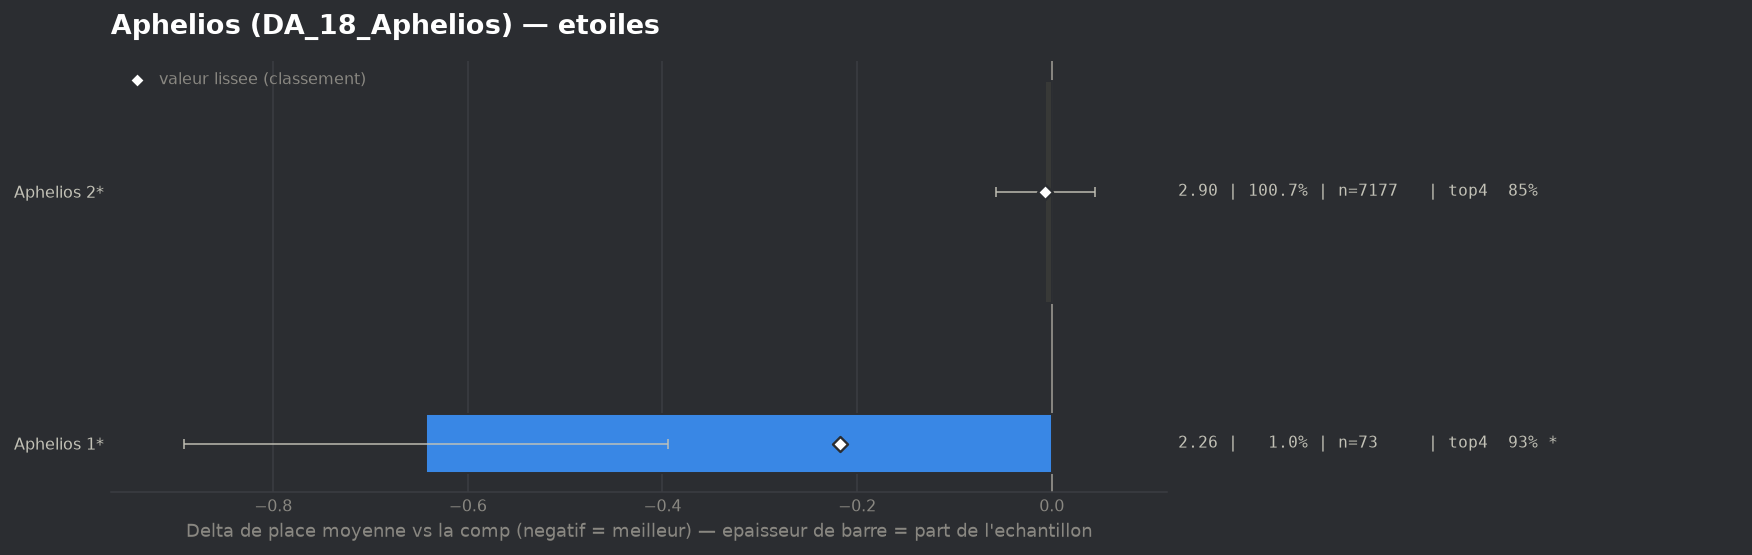

The data file committed next to this chart (first rows):
group, label, n, share, avg_place, shrunk_avg, score, d_avg, d_avg_pess, impact, d_top4, win, top2, top4, sd, z, p, significant
populaire, Aphelios 1*, 73, 0.01024, 2.26, 2.686, -0.218, -0.643, -0.394, 0.0022, 0.085, 0.2192, 0.7123, 0.9315, 1.073, -5.07, 0.0, True
populaire, Aphelios 2*, 7177, 1.007, 2.897, 2.897, -0.007, -0.007, 0.0, 0.0066, 0.0009, 0.2011, 0.4611, 0.8474, 1.543, -0.26, 0.7944, False
